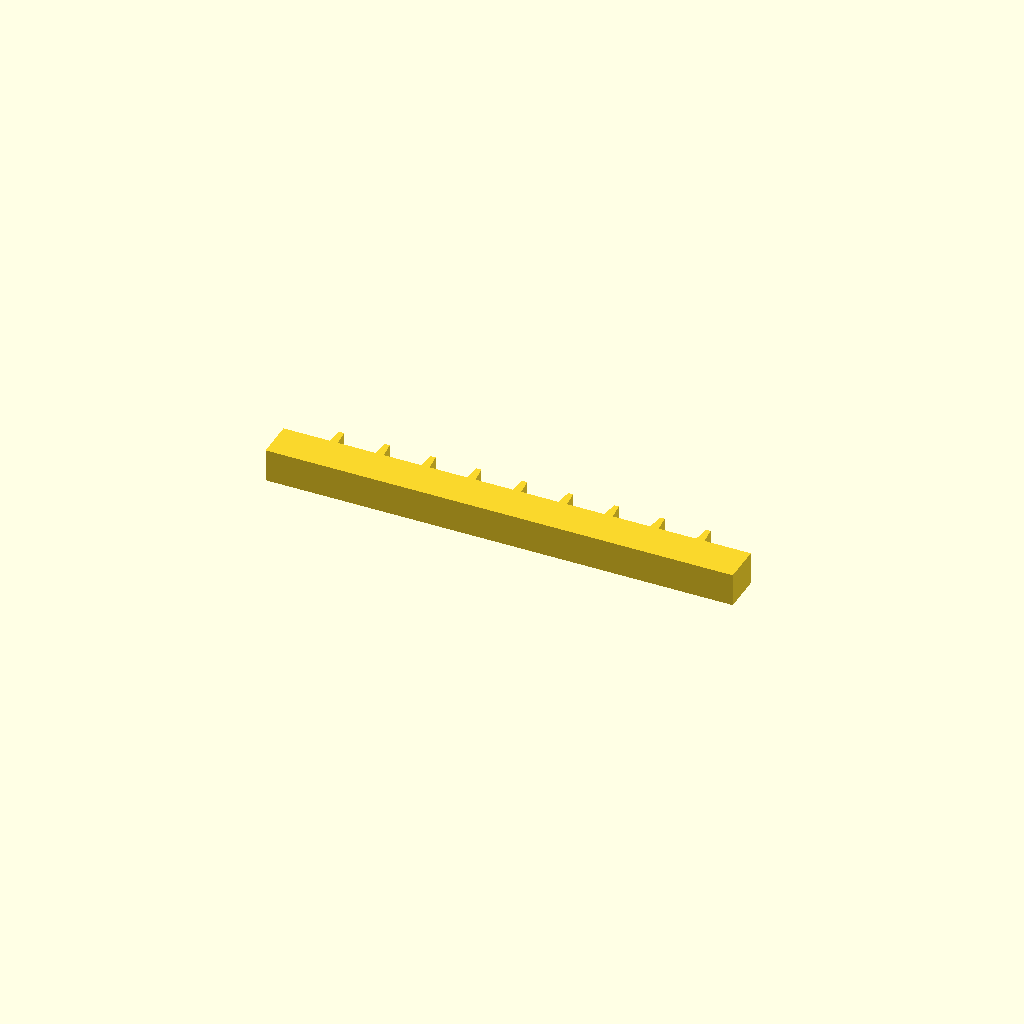
Cell 1 — every parameter at its default value.
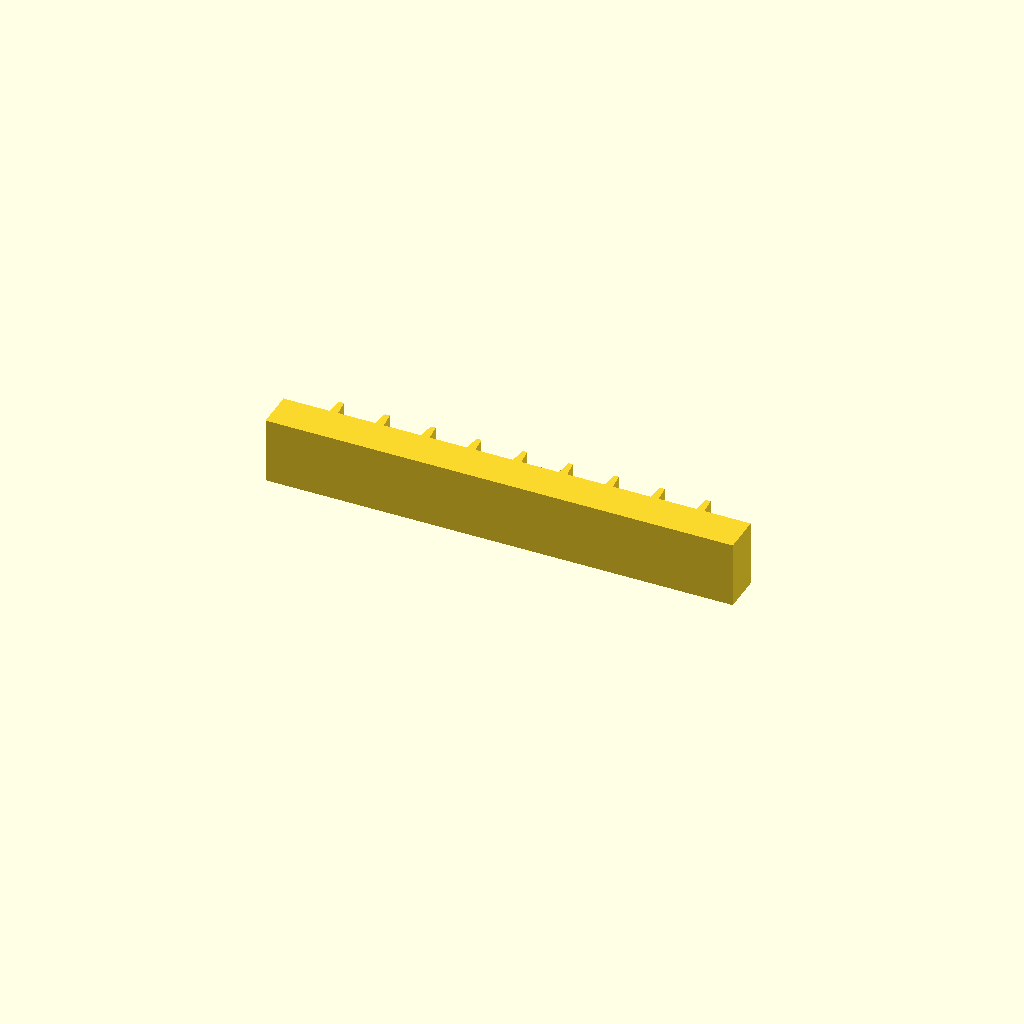
Cell 2: profile_height = 24 (everything else at default).
All cells are drawn from one camera (rotation 55°, 0°, 25°, orthographic, colour scheme Cornfield), so only the parameter changes between them.
Source of the model, optional_data/data/sketch1/rackbars/part_0036.scad:
$fn = 32;

// ----------------------------------------------------------------------
// Gear rack: 9 teeth on a 170 mm bar, pitch 16.67 mm
// ----------------------------------------------------------------------

// --- parameters (mm) ---
profile_height = 12;      // extrusion height
profile_points = 40;      // points of the closed outline

profile = [[0, 0], [170, 0], [170, 14], [153.167, 14], [152.567, 20], [150.767, 20], [150.167, 14], [136.5, 14], [135.9, 20], [134.1, 20], [133.5, 14], [119.833, 14], [119.233, 20], [117.433, 20], [116.833, 14], [103.167, 14], [102.567, 20], [100.767, 20], [100.167, 14], [86.5, 14], [85.9, 20], [84.1, 20], [83.5, 14], [69.833, 14], [69.233, 20], [67.433, 20], [66.833, 14], [53.167, 14], [52.567, 20], [50.767, 20], [50.167, 14], [36.5, 14], [35.9, 20], [34.1, 20], [33.5, 14], [19.833, 14], [19.233, 20], [17.433, 20], [16.833, 14], [0, 14]];  // single closed polygon, 40 points, counter clockwise

// --- the one profile operation ---
linear_extrude(height = profile_height) polygon(points = profile);
Parameter table extracted from the source (name, type, default, range or options):
profile_height: number, default 12
profile_points: number, default 40
